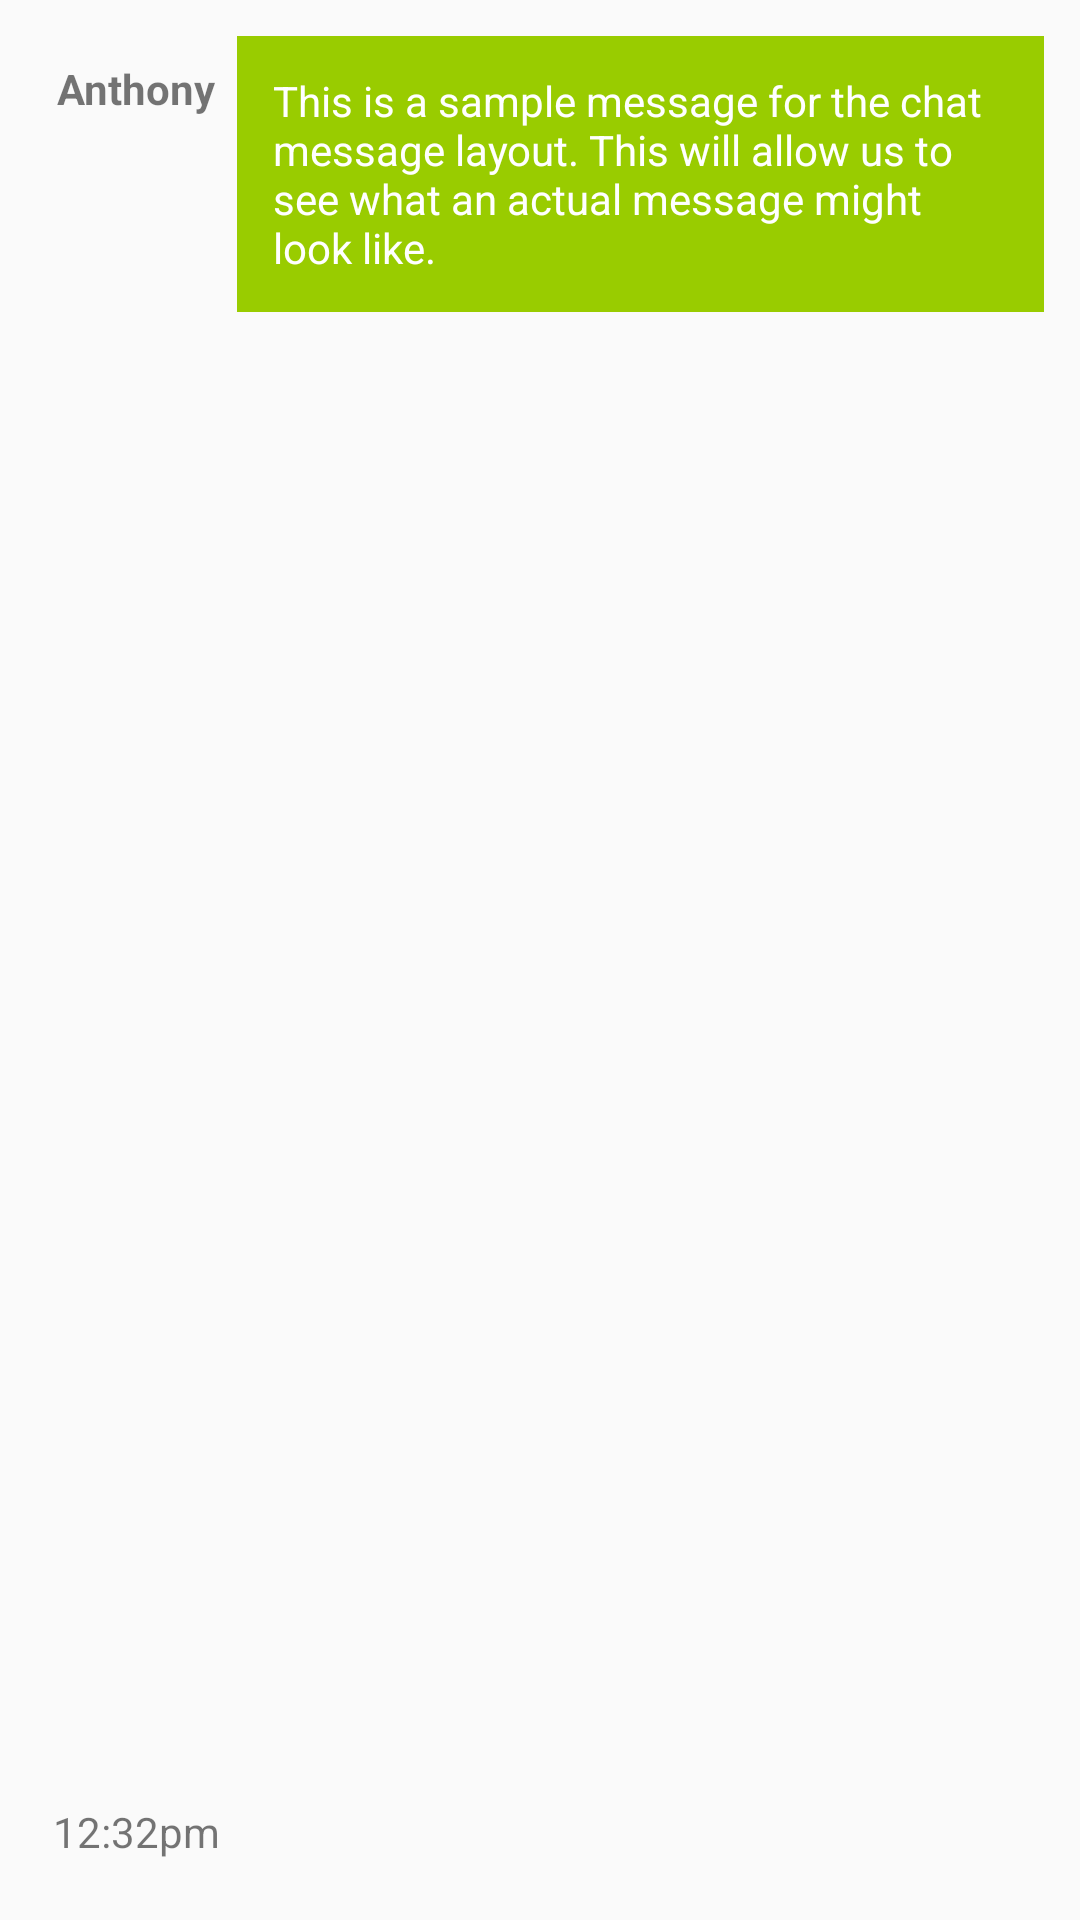

Android layout source for this screen:
<!-- AndroidManifest.xml: application theme AppTheme -->
<!-- res/layout/chat_message_other.xml -->
<?xml version="1.0" encoding="utf-8"?>
<LinearLayout xmlns:android="http://schemas.android.com/apk/res/android"
    android:orientation="horizontal"
    android:layout_width="fill_parent"
    android:layout_height="wrap_content"
    android:padding="12dp"
    >
    

    <RelativeLayout android:id="@+id/container_senderinfo"
        android:layout_width="0dp"
        android:layout_height="fill_parent"
        android:layout_weight="0.2"
        >

        <RelativeLayout
            android:layout_width="fill_parent"
            android:layout_height="fill_parent"
            android:paddingTop="8dp"
            android:paddingBottom="8dp"
            android:background="#FAFAFA"
            >

            <TextView android:id="@+id/sender_username"
                android:layout_width="fill_parent"
                android:layout_height="wrap_content"
                android:text="Anthony"
                android:gravity="center_horizontal"
                android:textStyle="bold"
                />

            <TextView android:id="@+id/message_timestamp"
                android:layout_width="fill_parent"
                android:layout_height="wrap_content"
                android:text="12:32pm"
                android:layout_marginTop="8dp"
                android:gravity="center_horizontal"
                android:layout_alignParentBottom="true"
                />

        </RelativeLayout>

    </RelativeLayout>

    <TextView android:id="@+id/message"
        android:layout_width="0dp"
        android:layout_height="wrap_content"
        android:minHeight="52dp"
        android:layout_weight="0.8"
        android:text="This is a sample message for the chat message layout. This will allow us to see what an actual message might look like."
        android:textColor="@android:color/white"
        android:background="@android:color/holo_green_light"
        android:padding="12dp"
        />

</LinearLayout>
<!-- resources referenced by this layout -->
<resources>
  <style name="AppTheme" parent="Theme.AppCompat.Light.NoActionBar">
          <item name="android:colorPrimary">@color/primary</item>
          <item name="android:colorPrimaryDark">@color/primary_dark</item>
          <item name="android:colorAccent">@color/accent</item>
          <item name="android:colorControlNormal">#555</item>
          <item name="android:colorControlActivated">@android:color/holo_blue_light</item>
      </style>
  <color name="primary">#00BCD4</color>
  <color name="primary_dark">#00838F</color>
  <color name="accent">#4DD0E1</color>
</resources>
